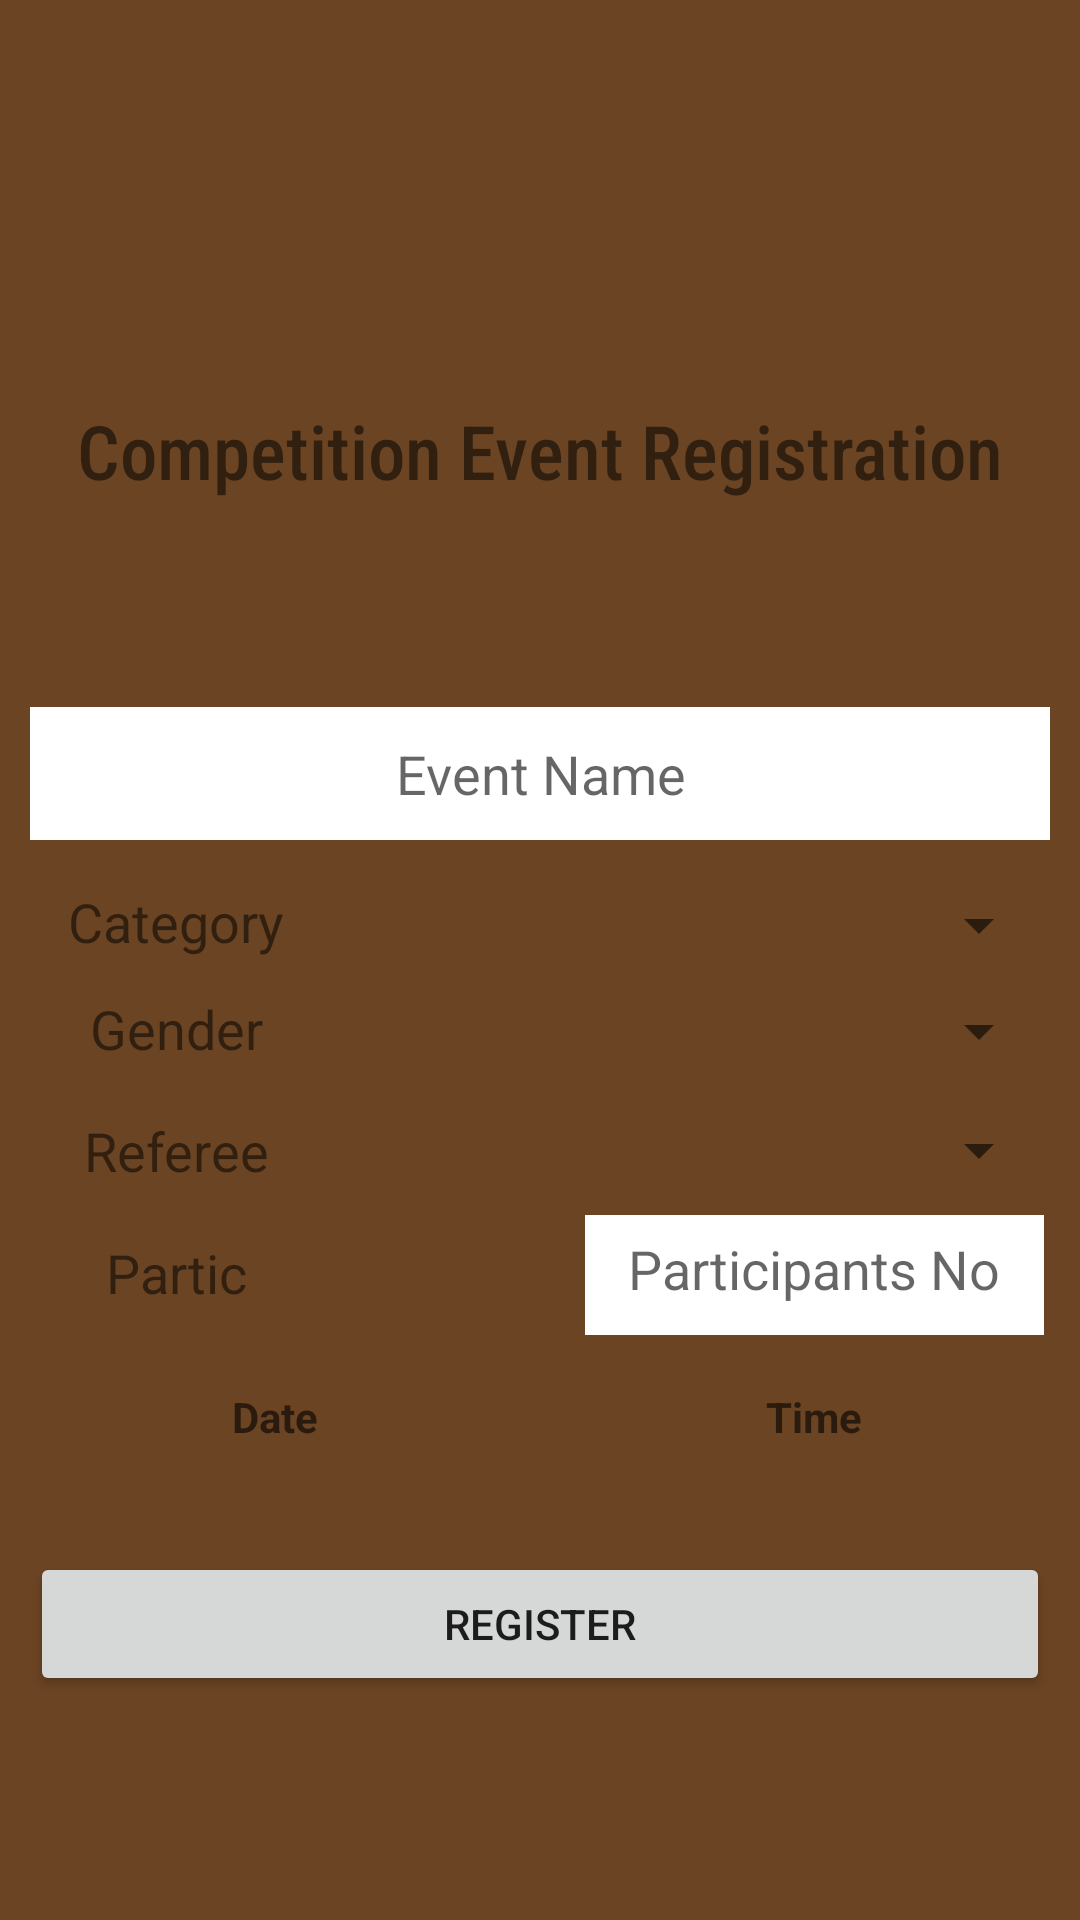

Write the Android layout XML for this screen, with the resource values it uses.
<!-- AndroidManifest.xml: application theme Theme.AplikasiKEJORA -->
<!-- res/layout/activity_register_acara.xml -->
<?xml version="1.0" encoding="utf-8"?>
<androidx.constraintlayout.widget.ConstraintLayout xmlns:android="http://schemas.android.com/apk/res/android"
    xmlns:app="http://schemas.android.com/apk/res-auto"
    xmlns:tools="http://schemas.android.com/tools"
    android:layout_width="match_parent"
    android:layout_height="match_parent"
    android:background="@drawable/wp5142257"
    tools:context=".RegisterAcara">

    <TextView
        android:id="@+id/textView"
        android:layout_width="wrap_content"
        android:layout_height="wrap_content"
        android:fontFamily="sans-serif-condensed-medium"
        android:text="Competition Event Registration"
        android:textSize="25sp"
        app:layout_constraintBottom_toBottomOf="parent"
        app:layout_constraintEnd_toEndOf="parent"
        app:layout_constraintStart_toStartOf="parent"
        app:layout_constraintTop_toTopOf="parent"
        app:layout_constraintVertical_bias="0.22000003" />

    <EditText
        android:id="@+id/NamaAcara"
        android:layout_width="0dp"
        android:layout_height="wrap_content"
        android:layout_marginStart="10dp"
        android:layout_marginEnd="10dp"
        android:background="@color/white"
        android:ems="10"
        android:hint="Event Name"
        android:inputType="text"
        android:padding="10dp"
        android:textAlignment="center"
        app:layout_constraintBottom_toBottomOf="parent"
        app:layout_constraintEnd_toEndOf="parent"
        app:layout_constraintStart_toStartOf="parent"
        app:layout_constraintTop_toBottomOf="@+id/textView"
        app:layout_constraintVertical_bias="0.16" />

    <EditText
        android:id="@+id/bilPeserta"
        android:layout_width="153dp"
        android:layout_height="40dp"
        android:layout_marginStart="10dp"
        android:layout_marginEnd="10dp"
        android:background="@color/white"
        android:ems="10"
        android:hint="Participants No"
        android:inputType="number"
        android:padding="10dp"
        android:textAlignment="center"
        app:layout_constraintBottom_toBottomOf="parent"
        app:layout_constraintEnd_toEndOf="parent"
        app:layout_constraintHorizontal_bias="0.989"
        app:layout_constraintStart_toStartOf="parent"
        app:layout_constraintTop_toBottomOf="@+id/textView"
        app:layout_constraintVertical_bias="0.55" />

    <Spinner
        android:id="@+id/Pengadil"
        android:layout_width="160dp"
        android:layout_height="24dp"
        app:layout_constraintBottom_toBottomOf="parent"
        app:layout_constraintEnd_toEndOf="parent"
        app:layout_constraintHorizontal_bias="0.952"
        app:layout_constraintStart_toStartOf="parent"
        app:layout_constraintTop_toTopOf="parent"
        app:layout_constraintVertical_bias="0.603" />

    <TextView
        android:id="@+id/textView7"
        android:layout_width="91dp"
        android:layout_height="24dp"
        android:text="Category"
        android:textAlignment="center"
        android:textSize="18sp"
        app:layout_constraintBottom_toBottomOf="parent"
        app:layout_constraintEnd_toEndOf="parent"
        app:layout_constraintHorizontal_bias="0.05"
        app:layout_constraintStart_toStartOf="parent"
        app:layout_constraintTop_toTopOf="parent"
        app:layout_constraintVertical_bias="0.479" />

    <Spinner
        android:id="@+id/Jantina"
        android:layout_width="160dp"
        android:layout_height="23dp"
        app:layout_constraintBottom_toBottomOf="parent"
        app:layout_constraintEnd_toEndOf="parent"
        app:layout_constraintHorizontal_bias="0.952"
        app:layout_constraintStart_toStartOf="parent"
        app:layout_constraintTop_toTopOf="parent"
        app:layout_constraintVertical_bias="0.538" />

    <TextView
        android:id="@+id/textView9"
        android:layout_width="91dp"
        android:layout_height="24dp"
        android:text="Gender"
        android:textAlignment="center"
        android:textSize="18sp"
        app:layout_constraintBottom_toBottomOf="parent"
        app:layout_constraintEnd_toEndOf="parent"
        app:layout_constraintHorizontal_bias="0.05"
        app:layout_constraintStart_toStartOf="parent"
        app:layout_constraintTop_toTopOf="parent"
        app:layout_constraintVertical_bias="0.537" />

    <Spinner
        android:id="@+id/Kategori"
        android:layout_width="160dp"
        android:layout_height="23dp"
        app:layout_constraintBottom_toBottomOf="parent"
        app:layout_constraintEnd_toEndOf="parent"
        app:layout_constraintHorizontal_bias="0.952"
        app:layout_constraintStart_toStartOf="parent"
        app:layout_constraintTop_toTopOf="parent"
        app:layout_constraintVertical_bias="0.481" />

    <TextView
        android:id="@+id/textView10"
        android:layout_width="91dp"
        android:layout_height="24dp"
        android:text="Referee"
        android:textAlignment="center"
        android:textSize="18sp"
        app:layout_constraintBottom_toBottomOf="parent"
        app:layout_constraintEnd_toEndOf="parent"
        app:layout_constraintHorizontal_bias="0.05"
        app:layout_constraintStart_toStartOf="parent"
        app:layout_constraintTop_toTopOf="parent"
        app:layout_constraintVertical_bias="0.603" />

    <TextView
        android:id="@+id/textView13"
        android:layout_width="91dp"
        android:layout_height="24dp"
        android:text="Participants No"
        android:textAlignment="center"
        android:textSize="18sp"
        app:layout_constraintBottom_toBottomOf="parent"
        app:layout_constraintEnd_toEndOf="parent"
        app:layout_constraintHorizontal_bias="0.05"
        app:layout_constraintStart_toStartOf="parent"
        app:layout_constraintTop_toTopOf="parent"
        app:layout_constraintVertical_bias="0.669" />

    <Button
        android:id="@+id/Daftar_Acara"
        android:layout_width="0dp"
        android:layout_height="wrap_content"
        android:layout_marginStart="10dp"
        android:layout_marginEnd="10dp"
        android:text="Register"
        android:textAlignment="center"
        app:layout_constraintBottom_toBottomOf="parent"
        app:layout_constraintEnd_toEndOf="parent"
        app:layout_constraintHorizontal_bias="1.0"
        app:layout_constraintStart_toStartOf="parent"
        app:layout_constraintTop_toBottomOf="@+id/textView"
        app:layout_constraintVertical_bias="0.824" />

    <TextView
        android:id="@+id/masa"
        android:layout_width="158dp"
        android:layout_height="27dp"
        android:hint="Time"
        android:textAlignment="center"
        android:textStyle="bold"
        app:layout_constraintBottom_toBottomOf="parent"
        app:layout_constraintEnd_toEndOf="parent"
        app:layout_constraintHorizontal_bias="0.952"
        app:layout_constraintStart_toStartOf="parent"
        app:layout_constraintTop_toTopOf="parent"
        app:layout_constraintVertical_bias="0.755" />

    <TextView
        android:id="@+id/Tarikh"
        android:layout_width="158dp"
        android:layout_height="27dp"
        android:hint="Date"
        android:textAlignment="center"
        android:textStyle="bold"
        app:layout_constraintBottom_toBottomOf="parent"
        app:layout_constraintEnd_toEndOf="parent"
        app:layout_constraintHorizontal_bias="0.063"
        app:layout_constraintStart_toStartOf="parent"
        app:layout_constraintTop_toTopOf="parent"
        app:layout_constraintVertical_bias="0.755" />


</androidx.constraintlayout.widget.ConstraintLayout>
<!-- resources referenced by this layout -->
<resources>
  <!-- drawable wp5142257: png bitmap (drawable, 1132 bytes) -->
  <style name="Theme.AplikasiKEJORA" parent="Theme.MaterialComponents.DayNight.DarkActionBar">
          
          <item name="colorPrimary">@color/purple_500</item>
          <item name="colorPrimaryVariant">@color/purple_700</item>
          <item name="colorOnPrimary">@color/white</item>
          
          <item name="colorSecondary">@color/teal_200</item>
          <item name="colorSecondaryVariant">@color/teal_700</item>
          <item name="colorOnSecondary">@color/black</item>
          
          <item name="android:statusBarColor" tools:targetApi="l">?attr/colorPrimaryVariant</item>
          
      </style>
  <!-- not gathered from this repository: default colours our renderer supplied (Android Studio template values) -->
  <color name="purple_500">#FF6200EE</color>
  <color name="purple_700">#FF3700B3</color>
  <color name="teal_200">#FF03DAC5</color>
  <color name="teal_700">#FF018786</color>
  <color name="black">#FF000000</color>
  <color name="white">#FFFFFFFF</color>
</resources>
